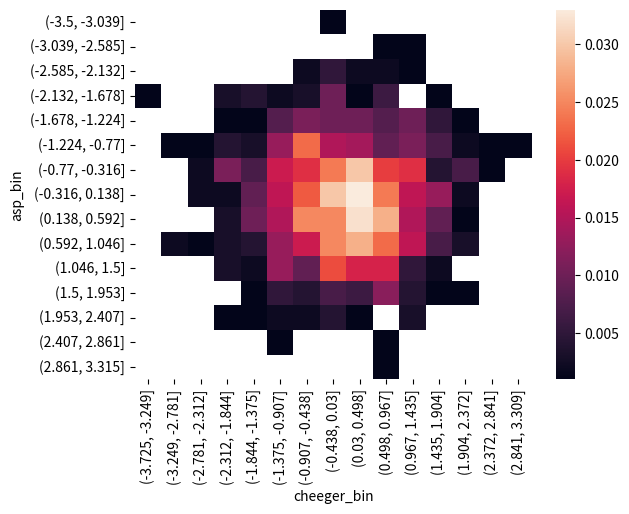
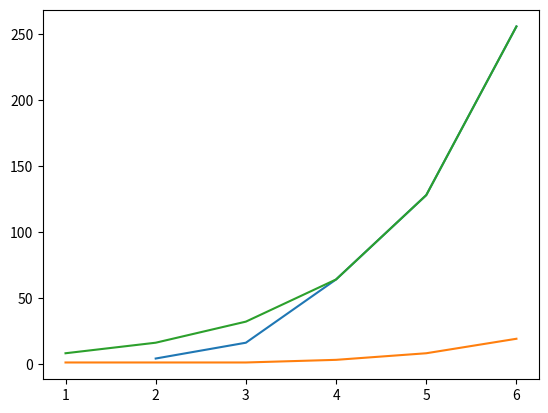

These figures' Python source, in order:
import pandas as pd

import numpy as np
import matplotlib.pyplot as plt
import seaborn as sns

# [redacted]
N = 1000
B=15
cheeger_values = np.random.normal(size=N)
asp_values = np.random.normal(size=N)

graph_metrics = pd.DataFrame(data={'cheeger_median': cheeger_values,
                                      'shortest_path': asp_values}
                                )



graph_metrics['cheeger_bin'] = pd.cut(graph_metrics['cheeger_median'], B)
graph_metrics['asp_bin'] = pd.cut(graph_metrics['shortest_path'], B)
graph_metrics['graph_id'] = graph_metrics.index.values

binned = graph_metrics.groupby(['cheeger_bin', 'asp_bin'])['cheeger_median'].count().unstack('cheeger_bin')
binned = binned/binned.sum().sum()

graph_metrics.head()

sns.heatmap(binned)

r = np.arange(1, 7)
empirical = np.array([np.nan, 4, 16, 64,
             128, 256,
             ])

their_prediction =  np.array([1, 1, 1, 3, 8, 19 ])
my_prediction = 2**(r+2)


fig, ax = plt.subplots()
ax.plot(r, empirical)
ax.plot(r, their_prediction)
ax.plot(r, my_prediction)


